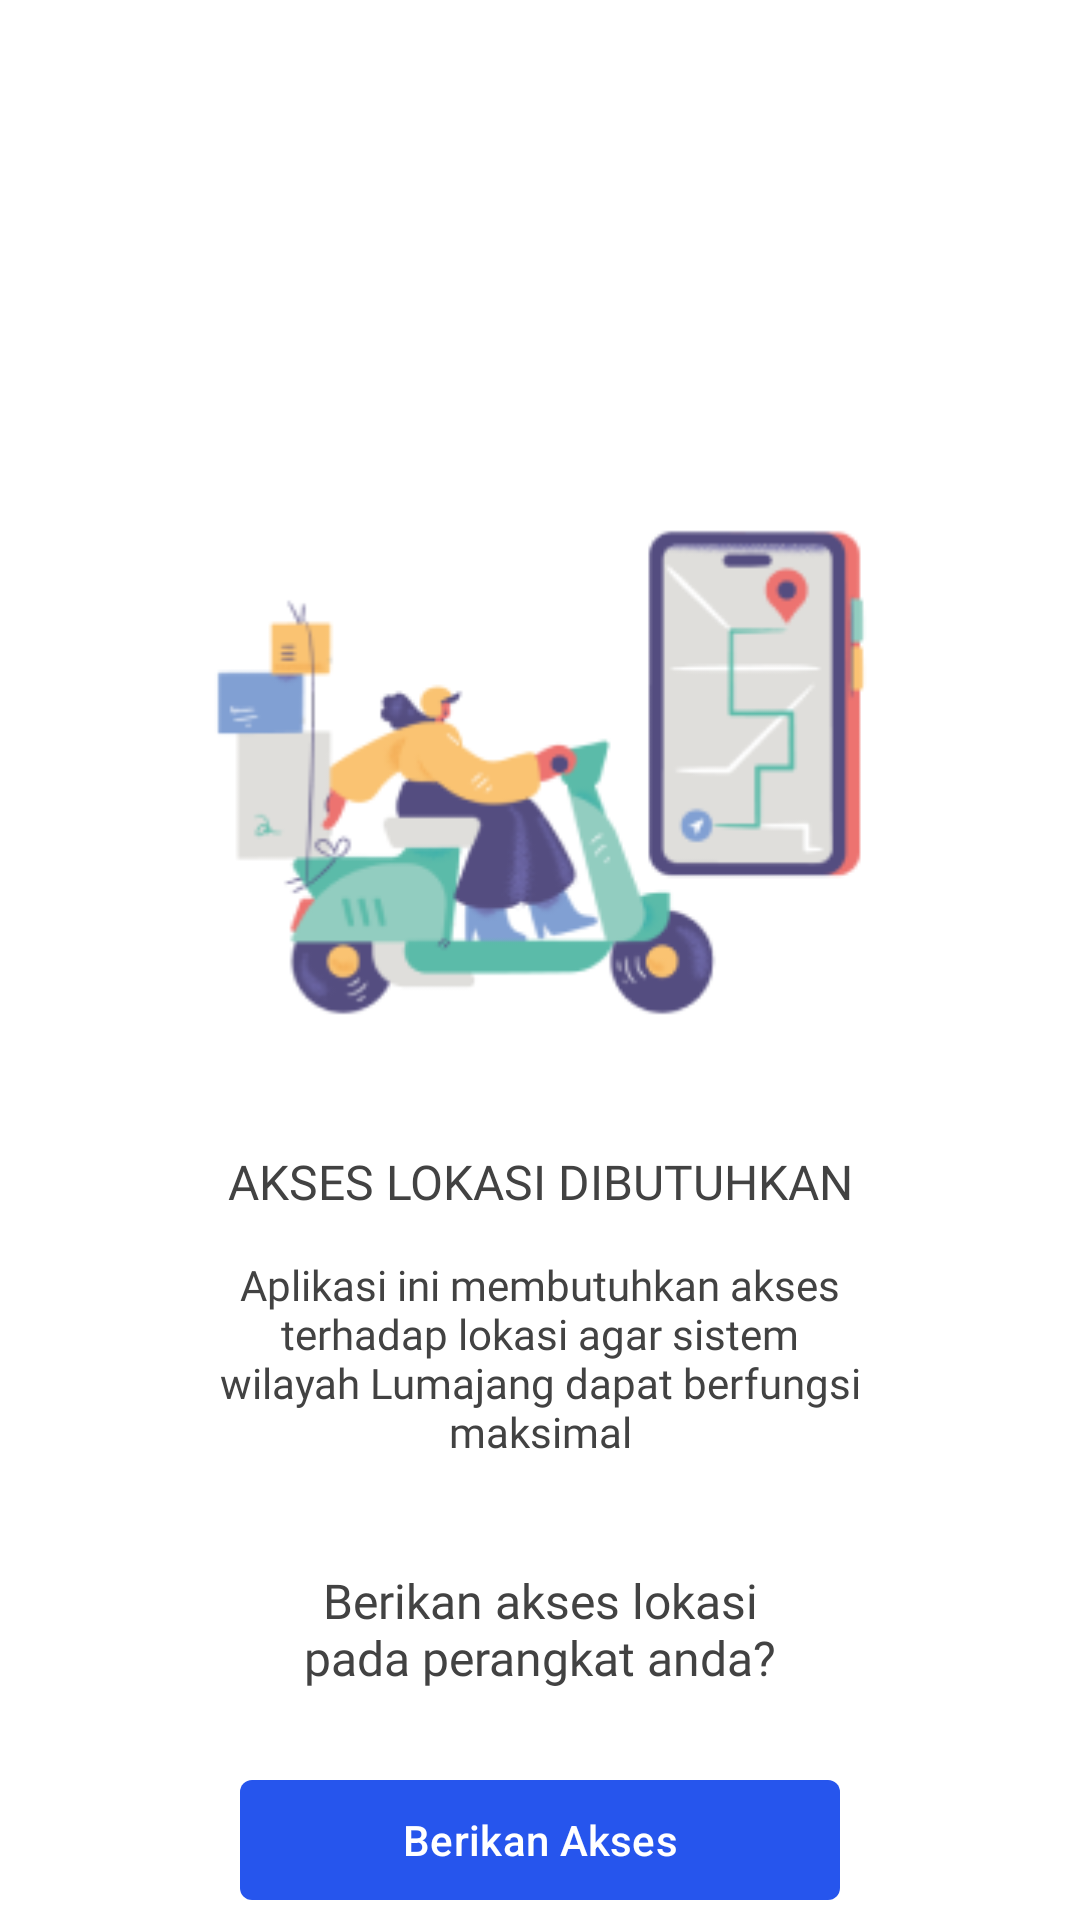

Android layout source for this screen:
<!-- AndroidManifest.xml: application theme Theme.QuickCount -->
<!-- res/layout/fragment_location_permission.xml -->
<?xml version="1.0" encoding="utf-8"?>
<ScrollView
    xmlns:android="http://schemas.android.com/apk/res/android"
    xmlns:app="http://schemas.android.com/apk/res-auto"
    xmlns:tools="http://schemas.android.com/tools"
    android:layout_width="match_parent"
    android:layout_height="match_parent"
    android:fillViewport="true"
    tools:context=".ui.locationpermission.LocationPermissionFragment"
    android:background="@android:color/white">

    <androidx.constraintlayout.widget.ConstraintLayout 
        android:layout_width="match_parent"
        android:layout_height="wrap_content">

        <ImageView
            android:id="@+id/iv_courier"
            android:layout_width="235dp"
            android:layout_height="235dp"
            android:src="@drawable/courier"
            app:layout_constraintEnd_toEndOf="parent"
            app:layout_constraintStart_toStartOf="parent"
            app:layout_constraintTop_toTopOf="parent"
            android:layout_marginTop="140dp"
            android:importantForAccessibility="no" />

        <TextView
            android:id="@+id/tv_location_permission_title"
            android:layout_width="0dp"
            android:layout_height="wrap_content"
            android:textAlignment="center"
            android:text="@string/location_permission_required"
            android:textColor="@color/arsenic"
            android:textAppearance="@style/TextAppearance.Bold"
            android:layout_marginTop="8dp"
            app:layout_constraintEnd_toEndOf="@+id/iv_courier"
            app:layout_constraintStart_toStartOf="@+id/iv_courier"
            app:layout_constraintTop_toBottomOf="@id/iv_courier" />

        <TextView
            android:id="@+id/tv_location_permission_desc"
            android:layout_width="0dp"
            android:layout_height="wrap_content"
            android:layout_marginTop="14dp"
            android:layout_marginHorizontal="70dp"
            android:text="@string/location_permission_description"
            android:textAlignment="center"
            android:textAppearance="@style/TextAppearance.Medium"
            android:textColor="@color/arsenic"
            app:layout_constraintEnd_toEndOf="parent"
            app:layout_constraintStart_toStartOf="parent"
            app:layout_constraintTop_toBottomOf="@+id/tv_location_permission_title" />

        <TextView
            android:id="@+id/tv_location_permission_req"
            android:layout_width="0dp"
            android:layout_height="wrap_content"
            android:layout_marginHorizontal="26dp"
            android:layout_marginTop="36dp"
            android:text="@string/location_permission_request"
            android:textAlignment="center"
            android:textAppearance="@style/TextAppearance.Bold"
            android:textColor="@color/arsenic"
            app:layout_constraintEnd_toEndOf="@+id/iv_courier"
            app:layout_constraintStart_toStartOf="@+id/iv_courier"
            app:layout_constraintTop_toBottomOf="@+id/tv_location_permission_desc" />

        <com.google.android.material.button.MaterialButton
            android:id="@+id/btn_request_loc_permission"
            android:layout_width="200dp"
            android:layout_marginTop="26dp"
            android:layout_height="wrap_content"
            app:cornerRadius="4dp"
            android:text="@string/give_access"
            app:layout_constraintEnd_toEndOf="parent"
            app:layout_constraintStart_toStartOf="parent"
            app:layout_constraintTop_toBottomOf="@+id/tv_location_permission_req" />

    </androidx.constraintlayout.widget.ConstraintLayout>
    
</ScrollView>
<!-- resources referenced by this layout -->
<resources>
  <color name="arsenic">#424242</color>
  <!-- drawable courier: png bitmap (drawable, 21084 bytes) -->
  <string name="give_access">Berikan Akses</string>
  <string name="location_permission_description">Aplikasi ini membutuhkan akses terhadap lokasi agar sistem wilayah Lumajang dapat berfungsi maksimal</string>
  <string name="location_permission_request">Berikan akses lokasi pada perangkat anda?</string>
  <string name="location_permission_required">AKSES LOKASI DIBUTUHKAN</string>
  <style name="TextAppearance.Bold" parent="TextAppearance.AppCompat">
          <item name="android:fontFamily">@font/bold_700</item>
          <item name="android:textSize">16sp</item>
      </style>
  <style name="TextAppearance.Medium" parent="TextAppearance.AppCompat">
          <item name="android:fontFamily">@font/medium_500</item>
          <item name="android:textSize">14sp</item>
      </style>
  <style name="Theme.QuickCount" parent="Base.Theme.QuickCount" />
  <style name="Base.Theme.QuickCount" parent="Theme.Material3.Light.NoActionBar">
          
          
          <item name="android:statusBarColor">@color/black</item>
          <item name="colorPrimary">@color/blue</item>
          <item name="android:textColor">@color/arsenic</item>
          <item name="bottomSheetDialogTheme">@style/ThemeOverlay.App.BottomSheetDialog</item>
          <item name="android:windowBackground">@android:color/white</item>
          <item name="materialAlertDialogTheme">@style/AlertDialogTheme</item>
      </style>
  <color name="black">#FF000000</color>
  <color name="blue">#2655ED</color>
  <style name="ThemeOverlay.App.BottomSheetDialog" parent="ThemeOverlay.Material3.BottomSheetDialog">
          <item name="bottomSheetStyle">@style/ModalBottomSheetDialog</item>
      </style>
  <style name="AlertDialogTheme" parent="ThemeOverlay.Material3.MaterialAlertDialog">
          <item name="alertDialogStyle">@style/CustomAlertDialog</item>
      </style>
  <style name="ModalBottomSheetDialog" parent="Widget.Material3.BottomSheet.Modal">
          <item name="backgroundTint">@android:color/white</item>
          <item name="behavior_peekHeight">800dp</item>
          <item name="behavior_halfExpandedRatio">0.9</item>
          <item name="behavior_draggable">false</item>
      </style>
  <style name="CustomAlertDialog" parent="MaterialAlertDialog.Material3">
          <item name="backgroundTint">#fafafa</item>
      </style>
</resources>
